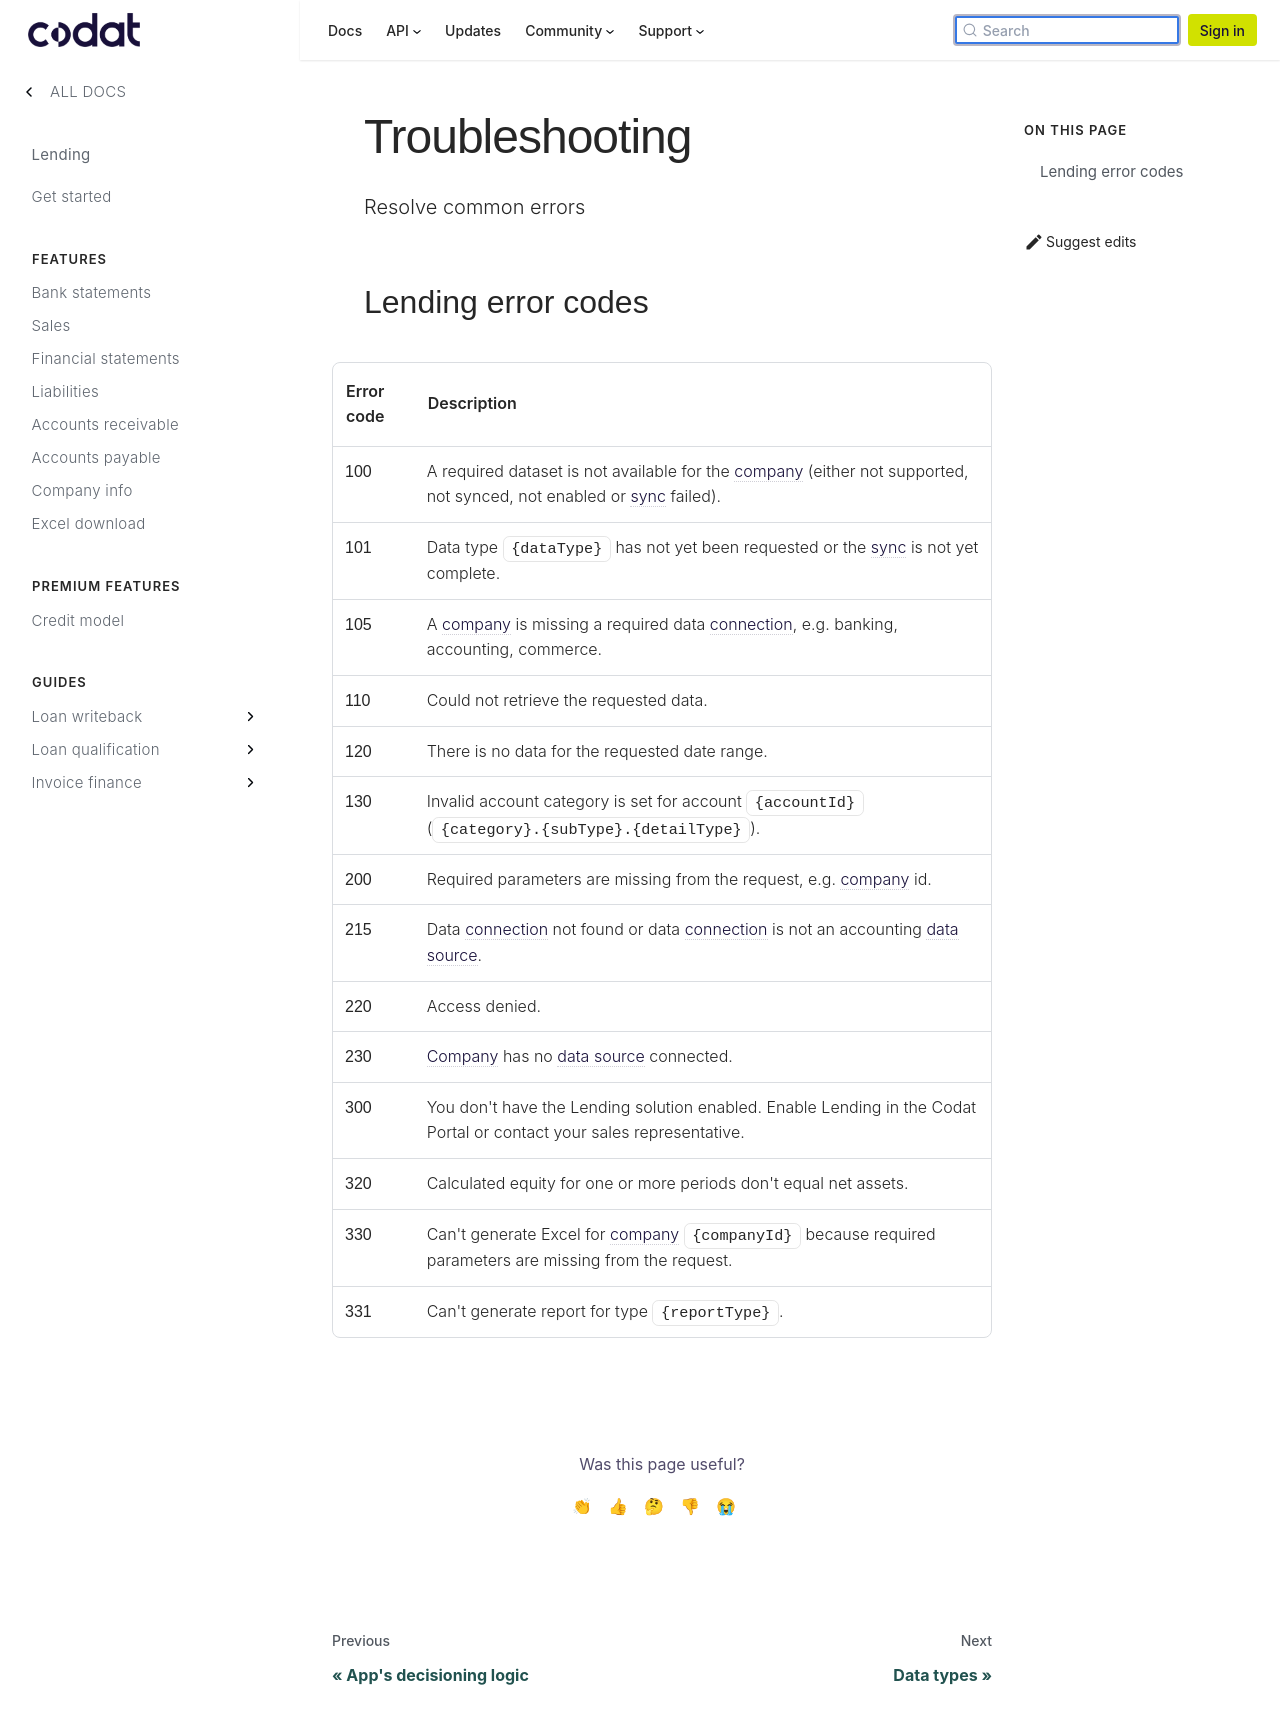

repository: codatio/codat-docs · page: pr-preview/pr-1900/lending/troubleshooting/index.html · generator: docusaurus

---
title: "Troubleshooting"
description: "Resolve common errors"
displayed_sidebar: lending
image: "/img/banners/social/lending.png"
---

## Lending error codes

| Error code | Description                                                                                                           |
| ---------- | --------------------------------------------------------------------------------------------------------------------- |
| 100        | A required dataset is not available for the company (either not supported, not synced, not enabled or sync failed).   |
| 101        | Data type `{dataType}` has not yet been requested or the sync is not yet complete.                                    |
| 105        | A company is missing a required data connection, e.g. banking, accounting, commerce.                                  |
| 110        | Could not retrieve the requested data.                                                                                |
| 120        | There is no data for the requested date range.                                                                        |
| 130        | Invalid account category is set for account `{accountId}` (`{category}.{subType}.{detailType}`).                      |
| 200        | Required parameters are missing from the request, e.g. company id.                                                    |
| 215        | Data connection not found or data connection is not an accounting data source.                                        |
| 220        | Access denied.                                                                                                        |
| 230        | Company has no data source connected.                                                                                 |
| 300        | You don't have the Lending solution enabled. Enable Lending in the Codat Portal or contact your sales representative. |
| 320        | Calculated equity for one or more periods don't equal net assets.                                                     |
| 330        | Can't generate Excel for company `{companyId}` because required parameters are missing from the request.              |
| 331        | Can't generate report for type `{reportType}`.                                                                        |
